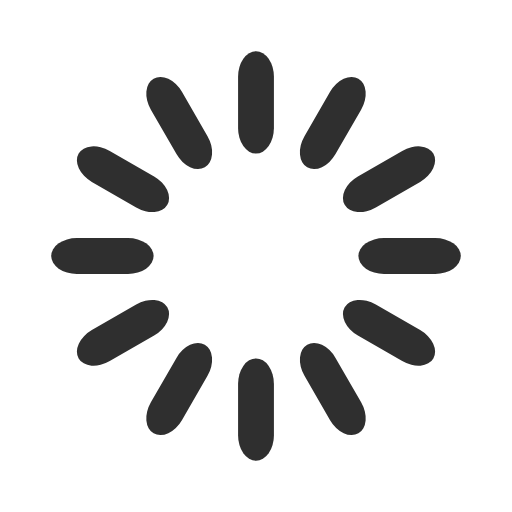
t = 0.00 s
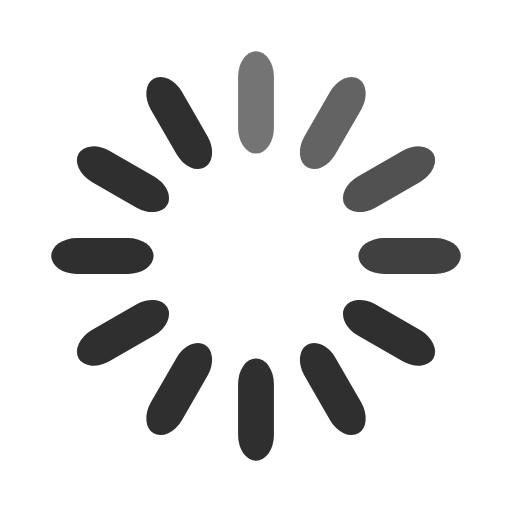
t = 0.33 s
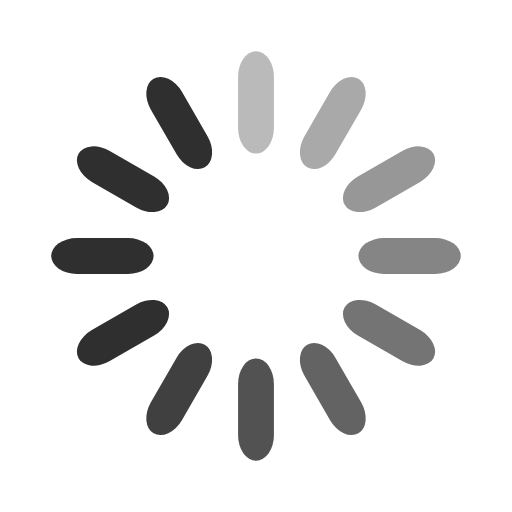
t = 0.67 s
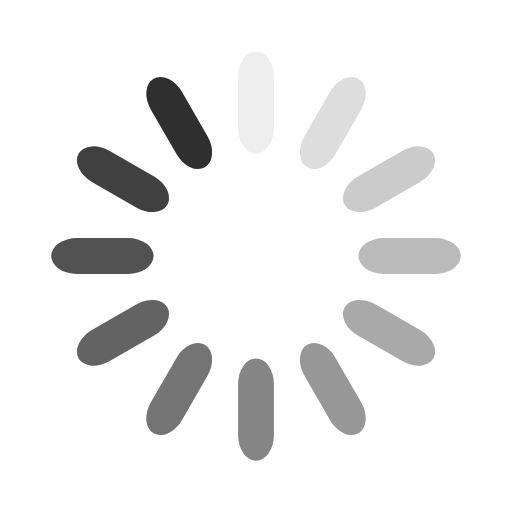
t = 0.92 s
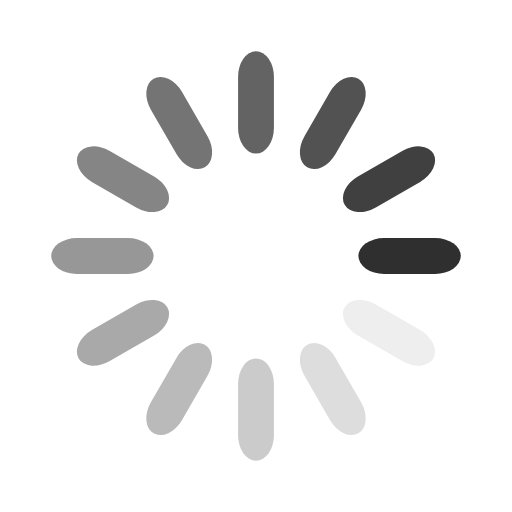
t = 1.25 s
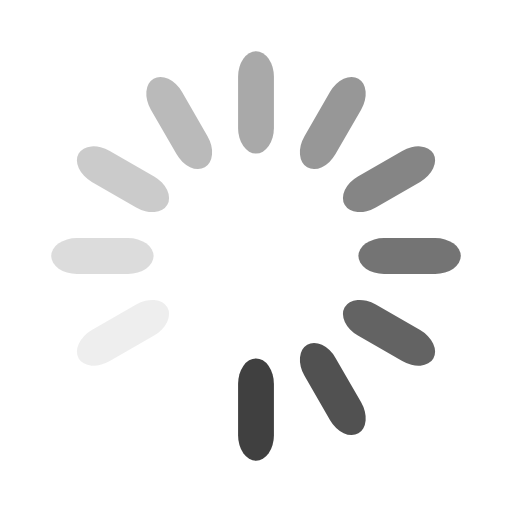
t = 1.58 s

The animated SVG that drew these frames (rendered in a browser with its animation timeline set to each time). Animation: 12 SMIL elements (animate=12); one cycle of 1.92 s, repeats indefinitely.

<svg width="24" height="24" xmlns="http://www.w3.org/2000/svg" viewBox="0 0 100 100" preserveAspectRatio="xMidYMid" class="uil-default"><path fill="none" class="bk" d="M0 0h100v100H0z"/><rect x="46.5" y="40" width="7" height="20" rx="5" ry="5" fill="#2f2f2f" transform="translate(0 -30)"><animate attributeName="opacity" from="1" to="0" dur="1s" begin="0s" repeatCount="indefinite"/></rect><rect x="46.5" y="40" width="7" height="20" rx="5" ry="5" fill="#2f2f2f" transform="rotate(30 105.98 65)"><animate attributeName="opacity" from="1" to="0" dur="1s" begin="0.08333333333333333s" repeatCount="indefinite"/></rect><rect x="46.5" y="40" width="7" height="20" rx="5" ry="5" fill="#2f2f2f" transform="rotate(60 75.98 65)"><animate attributeName="opacity" from="1" to="0" dur="1s" begin="0.16666666666666666s" repeatCount="indefinite"/></rect><rect x="46.5" y="40" width="7" height="20" rx="5" ry="5" fill="#2f2f2f" transform="rotate(90 65 65)"><animate attributeName="opacity" from="1" to="0" dur="1s" begin="0.25s" repeatCount="indefinite"/></rect><rect x="46.5" y="40" width="7" height="20" rx="5" ry="5" fill="#2f2f2f" transform="rotate(120 58.66 65)"><animate attributeName="opacity" from="1" to="0" dur="1s" begin="0.3333333333333333s" repeatCount="indefinite"/></rect><rect x="46.5" y="40" width="7" height="20" rx="5" ry="5" fill="#2f2f2f" transform="rotate(150 54.02 65)"><animate attributeName="opacity" from="1" to="0" dur="1s" begin="0.4166666666666667s" repeatCount="indefinite"/></rect><rect x="46.5" y="40" width="7" height="20" rx="5" ry="5" fill="#2f2f2f" transform="rotate(180 50 65)"><animate attributeName="opacity" from="1" to="0" dur="1s" begin="0.5s" repeatCount="indefinite"/></rect><rect x="46.5" y="40" width="7" height="20" rx="5" ry="5" fill="#2f2f2f" transform="rotate(-150 45.98 65)"><animate attributeName="opacity" from="1" to="0" dur="1s" begin="0.5833333333333334s" repeatCount="indefinite"/></rect><rect x="46.5" y="40" width="7" height="20" rx="5" ry="5" fill="#2f2f2f" transform="rotate(-120 41.34 65)"><animate attributeName="opacity" from="1" to="0" dur="1s" begin="0.6666666666666666s" repeatCount="indefinite"/></rect><rect x="46.5" y="40" width="7" height="20" rx="5" ry="5" fill="#2f2f2f" transform="rotate(-90 35 65)"><animate attributeName="opacity" from="1" to="0" dur="1s" begin="0.75s" repeatCount="indefinite"/></rect><rect x="46.5" y="40" width="7" height="20" rx="5" ry="5" fill="#2f2f2f" transform="rotate(-60 24.02 65)"><animate attributeName="opacity" from="1" to="0" dur="1s" begin="0.8333333333333334s" repeatCount="indefinite"/></rect><rect x="46.5" y="40" width="7" height="20" rx="5" ry="5" fill="#2f2f2f" transform="rotate(-30 -5.98 65)"><animate attributeName="opacity" from="1" to="0" dur="1s" begin="0.9166666666666666s" repeatCount="indefinite"/></rect></svg>